The GitHub repository chanheehi/Pig-Posture-Classification-Using-Deep-Learning contains a labelled image folder "dataset" with 4 categories: lying on belly, lying on side, sitting, standing. Examples follow, each with its label.

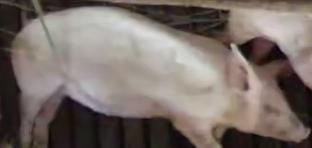
Label: lying on side

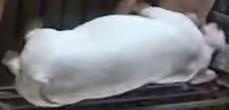
Label: standing

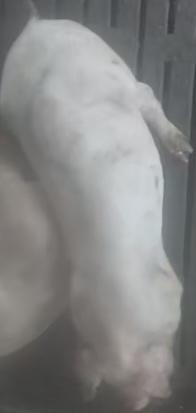
Label: sitting

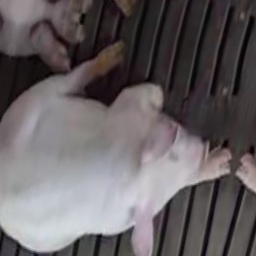
Label: sitting

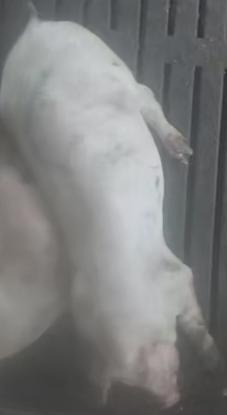
Label: lying on belly

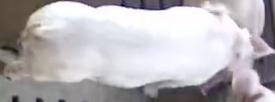
Label: standing
